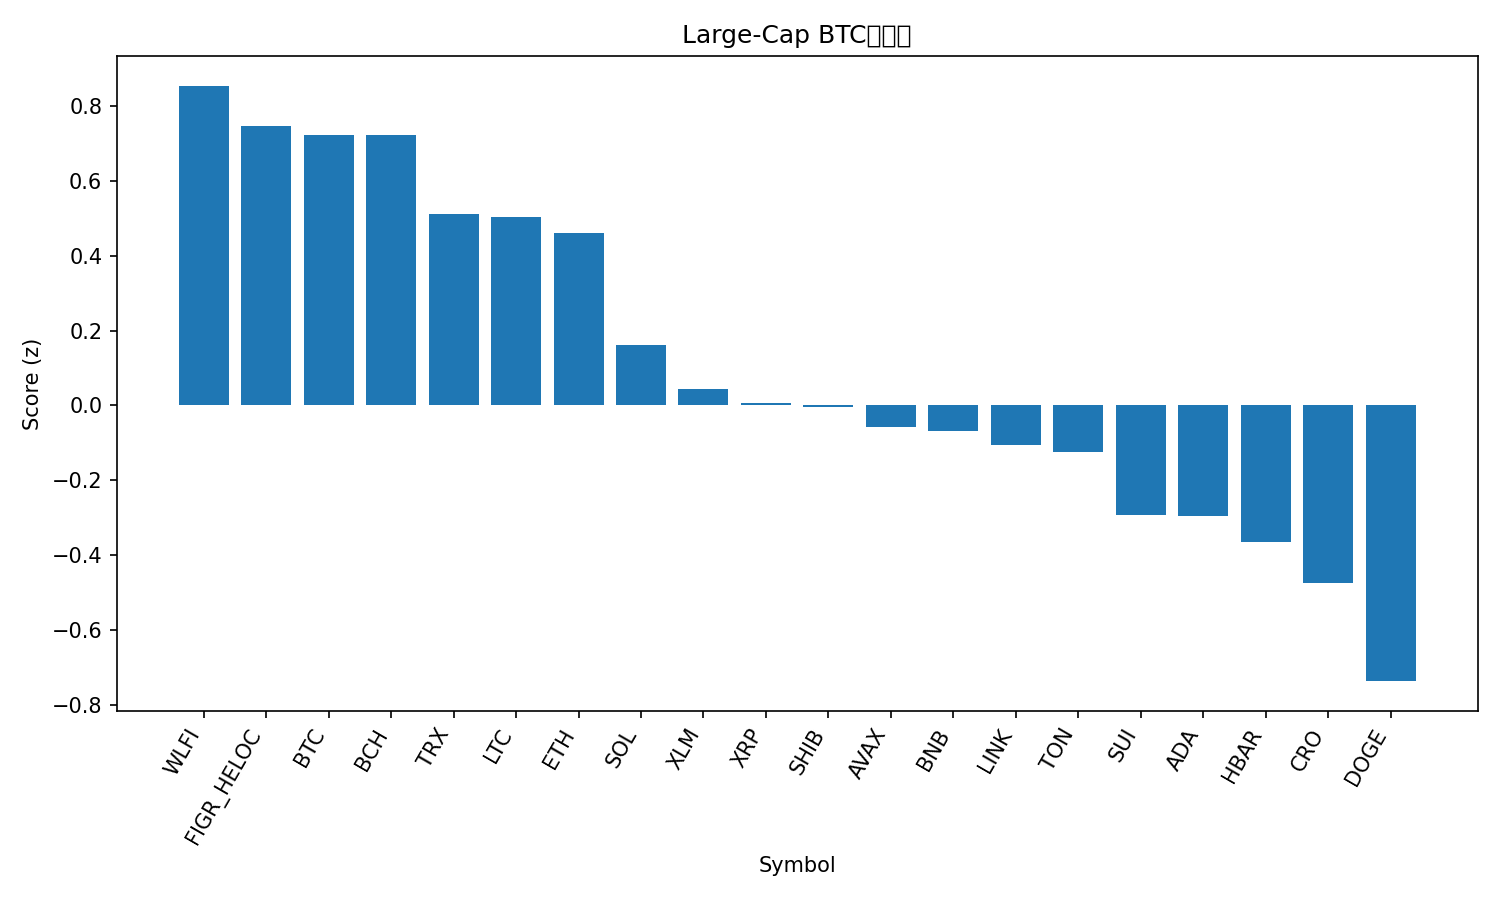

The data file committed next to this chart (first rows):
rank, name, symbol, price_btc, price_usd, pct_1h_btc, pct_24h_btc, pct_7d_btc, market_cap_rank, market_cap_usd, volume_usd, score
1, World Liberty Financial, WLFI, 2.11e-06, 0.2428, -1.076, 9.71, 14.75, 34, 6621079877, 1182087894, 0.8542
2, Figure Heloc, FIGR_HELOC, 8.64e-06, 1.0, 0.0, 0.6781, 0.06636, 20, 12582021563, 511330, 0.7457
3, Bitcoin, BTC, 1.0, 115342, 0.0, 0.0, 0.0, 1, 2297984527218, 18722359808, 0.7239
4, Bitcoin Cash, BCH, 0.005167, 596, 0.1029, -0.7034, 0.3894, 22, 11877112955, 203403326, 0.7219
5, TRON, TRX, 2.98e-06, 0.3433, -0.03611, -0.7094, -1.223, 10, 32500368794, 581842478, 0.5123
6, Litecoin, LTC, 0.0009975, 115.1, -0.2441, 1.112, 0.2266, 26, 8781571593, 348849680, 0.5039
7, Ethereum, ETH, 0.03877, 4473, -0.1642, 0.01828, -2.468, 2, 539899886093, 14350164657, 0.4598
8, Solana, SOL, 0.002055, 237.1, -0.2963, -0.7643, -2.829, 6, 128731505472, 3480015427, 0.1629
9, Stellar, XLM, 3.3e-06, 0.3802, -0.3025, -1.8, -1.869, 21, 12121328369, 142369798, 0.04384
10, XRP, XRP, 2.568e-05, 2.96, -0.4772, -0.2887, -2.323, 3, 177110175774, 2995920840, 0.007477
11, Shiba Inu, SHIB, 1.11169e-10, 1.282e-05, -0.3769, -0.5674, -5.756, 31, 7555666556, 151648847, -0.005197
12, Avalanche, AVAX, 0.0002842, 32.78, -0.6713, -2.007, 12.5, 18, 13841248375, 693333735, -0.05724
13, BNB, BNB, 0.009038, 1043, -1.1, 2.328, 12.53, 5, 145104726152, 3378666701, -0.067
14, Chainlink, LINK, 0.0001992, 22.98, -0.408, -1.405, -4.458, 14, 15579919469, 413734533, -0.1045
15, Toncoin, TON, 2.643e-05, 3.05, -0.4686, -1.102, -3.662, 29, 7755879380, 92834461, -0.1247
16, Sui, SUI, 3.126e-05, 3.61, -0.6084, -1.563, -1.639, 19, 12879021426, 555408767, -0.2936
17, Cardano, ADA, 7.62e-06, 0.8793, -0.6412, -1.444, -0.799, 11, 32117050210, 1155533197, -0.2952
18, Hedera, HBAR, 2.03e-06, 0.2343, -0.4946, -3.359, -1.739, 25, 9932070976, 135336589, -0.3657
19, Cronos, CRO, 1.92e-06, 0.2213, -0.3778, -4.425, -6.698, 30, 7712780504, 32752955, -0.4736
20, Dogecoin, DOGE, 2.28e-06, 0.2627, -0.9468, -1.358, -3.944, 8, 39675240700, 1580229316, -0.7363
21, Hyperliquid, HYPE, 0.0004438, 51.19, -1.601, -7.436, -5.302, 17, 13860236301, 508542344, -2.271
